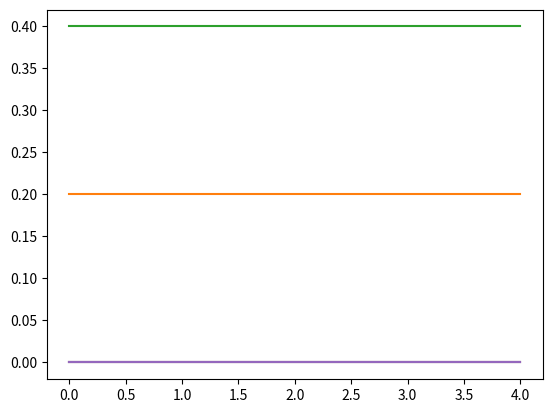

This chart was generated by the following Python code:
# Library importing
import matplotlib.pyplot as plt
import numpy as np

# Function evaluation
# Receives name and arguments, return the function evaluated
def feval(funcName, *args):
    return eval(funcName)(*args)

# Defines the numeric resolution of Euler
def euler_method(func, y_init, t_range, step):
    # Number of initial values
    m = len(y_init)

    # Number of iterations necessary
    n = int((t_range[1] - t_range[0]) / step)

    # Initial values
    t = t_range[0]
    y = y_init

    # Containers for solutions
    tsol = np.empty(0)
    tsol = np.append(tsol, t)

    ysol = np.empty(0)
    ysol = np.append(ysol, y)

    # Iterations of the method
    for i in range(n):
        # Calculate the diferential
        dy = feval(func, t, y)

        # Increments
        t = t + step

        for j in range(m):
            y[j] = y[j] + (step * dy[j])

        # Storing solutions
        tsol = np.append(tsol, t)
        ysol = np.append(ysol, y)

    return [tsol, ysol]

# Defines the evaluated system's ODE(s)
def diferential(t, y):
    alpha_D = 4.09 # Dendritic cells migration rate (Tissue -> Lymph node)
    DT = 0         # Dendritic cells in the tissue
    V_LV = 0       # Volume of the domain areas in contact with lymph vessels
    V_LN = 0.1     # Volume of the lymph node
    
    alpha_T_c = 0   
    estable_T_c = 0
    gamma_T = 0
    #TODO Matheus falou que provavelmente esse valor seria considerado 1, verificar com Bárbara
    theta_BV = 1 
    Tt_c = 0
    V_BV = 0

    #TODO esses valores ainda estão meio confusos na primeira parte da tese do Matheus
    b_T = 0
    rho_T = 0
    b_rho = 0
    alpha_T_h = 0
    estable_T_h = 0

    rho_B = 0     #* Replication rate of B cells
    alpha_B = 0   #* Replication rate of B cells 
    estable_B = 0 # Estable B value
    
    rho_F = 0   # Antibodies production rate (by B cells) 
    gamma_F = 0 # Antibodies migration rate (to tissue)
    FT = 0      # Average number of antibodies on tissue

    # When working with only one diferential function there must be created a null extra position
    dy = np.zeros(5)

    # Dendritic cells
    dy[0] = alpha_D * (DT - y[0]) * (V_LV / V_LN)
    # Cytotoxic T cells
    dy[1] = alpha_T_c * (estable_T_c - y[1]) - (gamma_T * theta_BV * (y[1] - Tt_c)) * (V_BV / V_LN)
    # Helper T cells
    dy[2] = b_T*(rho_T * y[2] * y[0] - y[2]*y[0]) - (b_rho * y[2] * y[0] * y[3]) + alpha_T_h * (estable_T_h - y[2])
    # B cells
    dy[3] = (b_rho * ((rho_B * y[2] * y[0]) - (y[2] * y[0] * y[3]))) + alpha_B * (estable_B - y[3])
    # Antibodies
    dy[4] = rho_F * y[3] - ((gamma_F * theta_BV * (y[4] - FT)) * (V_BV / V_LN))

    return dy

# Defines the parameters

# Step
h = 0.01

# Interval
t_range = np.array([0.0, 4.0])  # TODO

# Initial values
DL = 0      # Dendritic cells
TL_c = 0.2  # Cytotoxic T cells
TL_h = 0.4  # Helper T cells
B = 0       # B cells
FL = 0      # Antibodies
y_init = np.array([DL, TL_c, TL_h, B, FL], dtype='f')

# Calls the Euler method
[ts, ys] = euler_method('diferential', y_init, t_range, h)

# Prepares the results for visualization
node = len(y_init)  # TODO Not working
ys1 = ys[0::node]
ys2 = ys[1::node]
ys3 = ys[2::node]
ys4 = ys[3::node]
ys5 = ys[4::node]

plt.plot(ts, ys1)
plt.plot(ts, ys2)
plt.plot(ts, ys3)
plt.plot(ts, ys4)
plt.plot(ts, ys5)
# plt.plot(t, func)
# plt.legend(["D_T", "D_LN", "T"], loc=2)
# plt.xlabel('horas', fontsize=17)
# plt.ylabel('concentracao de celulas', fontsize=17)
# plt.yscale('log')
plt.show()
